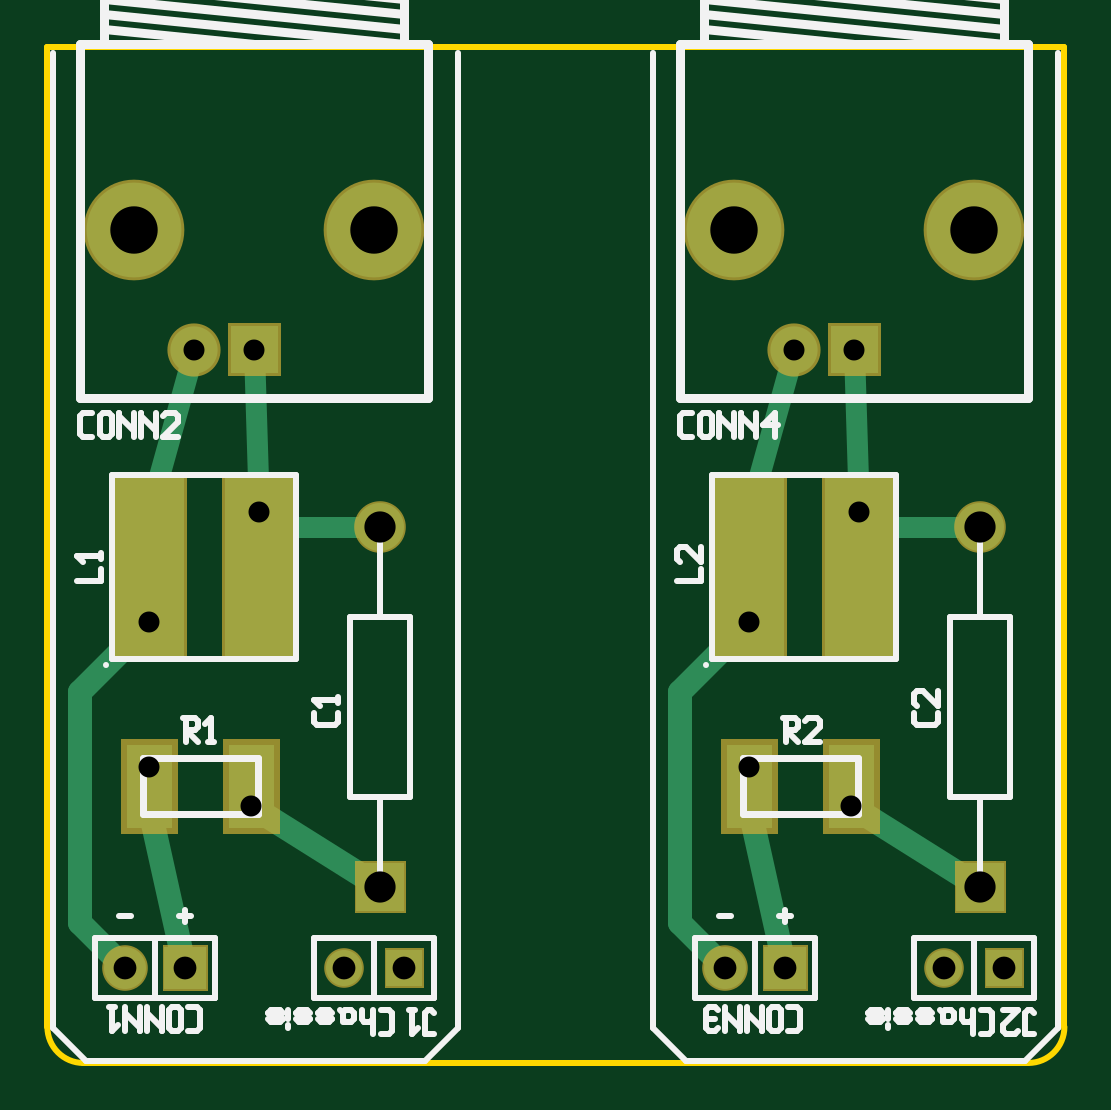
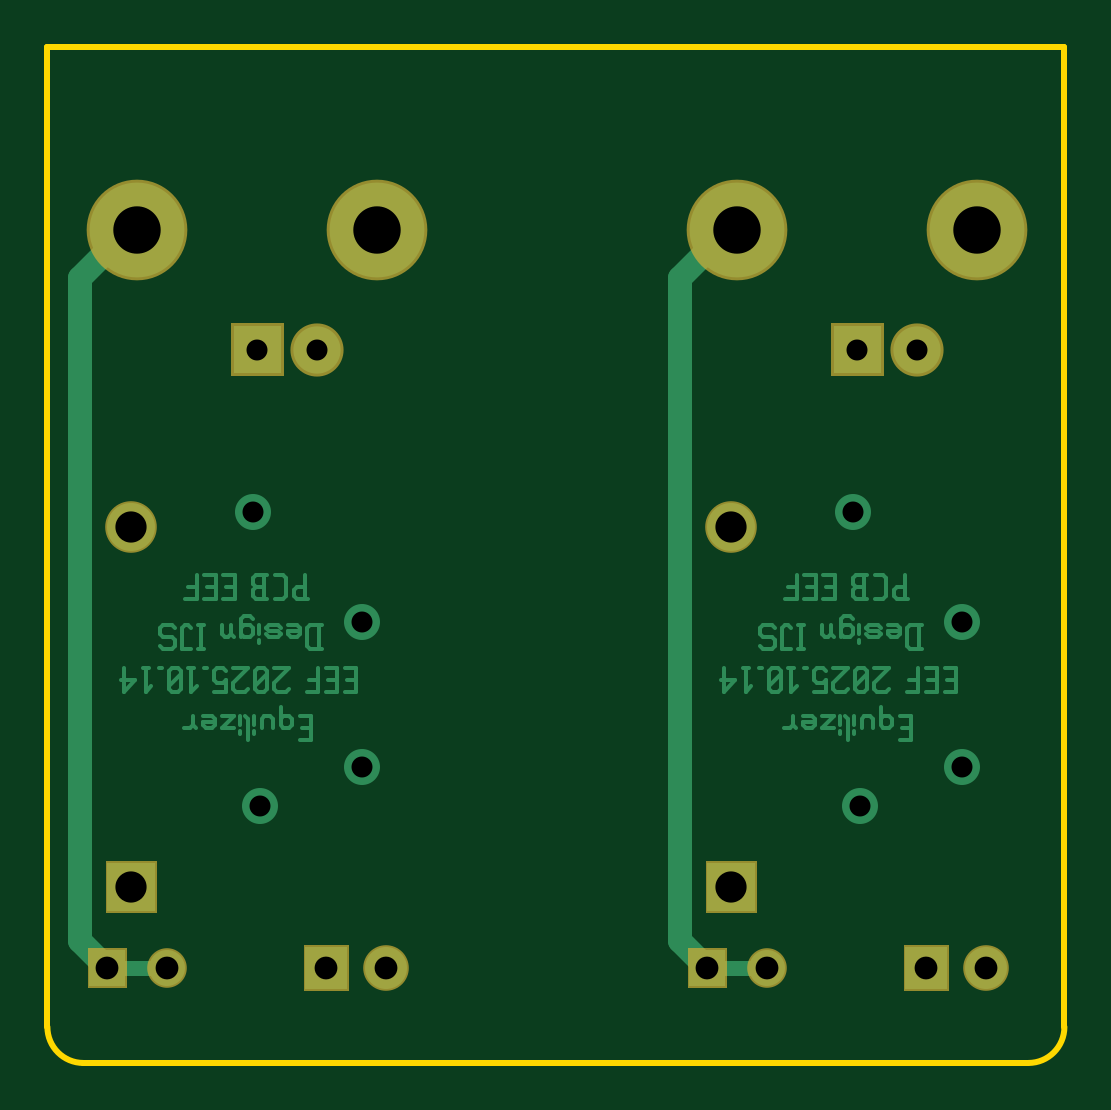
Circuit board: 10 layer files. Board 43.1 x 43.0 mm.
- bottom_copper: pair.gbl (12386 bytes)
- bottom_silk: pair.gbo (359 bytes)
- paste: pair.gbp (363 bytes)
- bottom_mask: pair.gbs (1382 bytes)
- outline: pair.gko (599 bytes)
- top_copper: pair.gtl (3128 bytes)
- top_silk: pair.gto (11393 bytes)
- paste: pair.gtp (986 bytes)
- top_mask: pair.gts (2020 bytes)
- drill: pair.xln (536 bytes)

=== bottom_copper: pair.gbl (12386 bytes, source omitted) ===
=== bottom_silk: pair.gbo ===
G04 start of page 2 for group 18 layer_idx 8 *
G04 Title: (unknown), bottom_silk *
G04 Creator: pcb-rnd 3.1.8-dev *
G04 CreationDate: 2025-10-15 01:59:16 UTC *
G04 For:  *
G04 Format: Gerber/RS-274X *
G04 PCB-Dimensions: [number-redacted] *
G04 PCB-Coordinate-Origin: lower left *
%MOIN*%
%FSLAX25Y25*%
%LNBOTTOM_SILK_NONE_18*%
%ADD89C,0.0004*%
M02*

=== paste: pair.gbp ===
G04 start of page 2 for group 19 layer_idx 13 *
G04 Title: (unknown), bottom_paste *
G04 Creator: pcb-rnd 3.1.8-dev *
G04 CreationDate: 2025-10-15 01:59:17 UTC *
G04 For:  *
G04 Format: Gerber/RS-274X *
G04 PCB-Dimensions: [number-redacted] *
G04 PCB-Coordinate-Origin: lower left *
%MOIN*%
%FSLAX25Y25*%
%LNBOTTOM_PASTE_NONE_19*%
%ADD103C,0.0004*%
M02*

=== bottom_mask: pair.gbs ===
G04 start of page 2 for group 17 layer_idx 11 *
G04 Title: (unknown), bottom_mask *
G04 Creator: pcb-rnd 3.1.8-dev *
G04 CreationDate: 2025-10-15 01:59:17 UTC *
G04 For:  *
G04 Format: Gerber/RS-274X *
G04 PCB-Dimensions: [number-redacted] *
G04 PCB-Coordinate-Origin: lower left *
%MOIN*%
%FSLAX25Y25*%
%LNBOTTOM_MASK_NONE_17*%
%ADD101C,0.0886*%
%ADD100C,0.0860*%
%ADD99C,0.0660*%
%ADD98C,0.0760*%
%ADD97C,0.0001*%
%ADD96C,0.1678*%
G54D96*X44000Y258500D03*
X84000D03*
X144000D03*
X184000D03*
G54D97*G36*
X48700Y139300D02*X56300D01*
Y131700D01*
X48700D01*
Y139300D01*
G37*
G54D98*X42500Y135500D03*
G54D99*X79000D03*
G54D97*G36*
X80700Y153300D02*X89300D01*
Y144700D01*
X80700D01*
Y153300D01*
G37*
G36*
X85700Y138800D02*X92300D01*
Y132200D01*
X85700D01*
Y138800D01*
G37*
G36*
X180700Y153300D02*X189300D01*
Y144700D01*
X180700D01*
Y153300D01*
G37*
G36*
X148700Y139300D02*X156300D01*
Y131700D01*
X148700D01*
Y139300D01*
G37*
G54D98*X142500Y135500D03*
G54D99*X179000D03*
G54D97*G36*
X185700Y138800D02*X192300D01*
Y132200D01*
X185700D01*
Y138800D01*
G37*
G54D100*X85000Y209000D03*
X185000D03*
G54D97*G36*
X59571Y242929D02*Y234071D01*
X68429D01*
Y242929D01*
X59571D01*
G37*
G54D101*X54000Y238500D03*
G54D97*G36*
X159571Y242929D02*Y234071D01*
X168429D01*
Y242929D01*
X159571D01*
G37*
G54D101*X154000Y238500D03*
M02*

=== outline: pair.gko ===
G04 start of page 2 for group 5 layer_idx 2 *
G04 Title: (unknown), global_outline *
G04 Creator: pcb-rnd 3.1.8-dev *
G04 CreationDate: 2025-10-15 01:59:17 UTC *
G04 For:  *
G04 Format: Gerber/RS-274X *
G04 PCB-Dimensions: [number-redacted] *
G04 PCB-Coordinate-Origin: lower left *
%MOIN*%
%FSLAX25Y25*%
%LNGLOBAL_BOUNDARY_UROUTE_5*%
%ADD104C,0.0100*%
G54D104*X29500Y289000D02*X199000D01*
X29500Y125640D02*Y289000D01*
X199000Y125640D02*Y289000D01*
X193000Y119640D02*X35500D01*
X29500Y125640D02*G75*G03X35500Y119640I6000J0D01*G01*
X193000D02*G75*G03X199000Y125640I0J6000D01*G01*
M02*

=== top_copper: pair.gtl ===
G04 start of page 2 for group 3 layer_idx 0 *
G04 Title: (unknown), top_copper *
G04 Creator: pcb-rnd 3.1.8-dev *
G04 CreationDate: 2025-10-15 01:59:16 UTC *
G04 For:  *
G04 Format: Gerber/RS-274X *
G04 PCB-Dimensions: [number-redacted] *
G04 PCB-Coordinate-Origin: lower left *
%MOIN*%
%FSLAX25Y25*%
%LNTOP_COPPER_NONE_3*%
%ADD22C,0.0520*%
%ADD21C,0.0380*%
%ADD20C,0.0790*%
%ADD19C,0.0787*%
%ADD18C,0.0800*%
%ADD17C,0.0700*%
%ADD16C,0.0600*%
%ADD15C,0.0001*%
%ADD14C,0.1580*%
%ADD13C,0.0250*%
%ADD12C,0.0400*%
%ADD11C,0.0350*%
G54D11*X64807Y211500D02*X64000Y238500D01*
X46500Y211500D02*X54000Y238500D01*
G54D12*X46500Y193193D02*Y193000D01*
G54D13*X67307Y209000D02*X64807Y211500D01*
G54D11*X85000Y209000D02*X67307D01*
G54D12*X46500Y193000D02*X35000Y181500D01*
Y143000D01*
X42500Y135500D01*
X85000Y149000D02*X63500Y162500D01*
X52500Y135500D02*X46500Y162500D01*
G54D11*X164807Y211500D02*X164000Y238500D01*
X146500Y211500D02*X154000Y238500D01*
G54D12*X146500Y193193D02*Y193000D01*
G54D13*X167307Y209000D02*X164807Y211500D01*
G54D11*X185000Y209000D02*X167307D01*
G54D12*X146500Y193000D02*X135000Y181500D01*
Y143000D01*
X142500Y135500D01*
X185000Y149000D02*X163500Y162500D01*
X152500Y135500D02*X146500Y162500D01*
G54D14*X44000Y258500D03*
X84000D03*
X144000D03*
X184000D03*
G54D15*G36*
X52216Y217216D02*X40784D01*
Y187476D01*
X52216D01*
Y217216D01*
G37*
G36*
X50200Y172600D02*X42800D01*
Y158800D01*
X50200D01*
Y172600D01*
G37*
G54D16*X46500Y168900D03*
Y193193D03*
G54D15*G36*
X70524Y217216D02*X59090D01*
Y187476D01*
X70524D01*
Y217216D01*
G37*
G36*
X67200Y172600D02*X59800D01*
Y158800D01*
X67200D01*
Y172600D01*
G37*
G54D16*X63500Y162500D03*
X64807Y211500D03*
G54D15*G36*
X49000Y139000D02*X56000D01*
Y132000D01*
X49000D01*
Y139000D01*
G37*
G54D17*X42500Y135500D03*
G54D16*X79000D03*
G54D15*G36*
X81000Y153000D02*X89000D01*
Y145000D01*
X81000D01*
Y153000D01*
G37*
G36*
X86000Y138500D02*X92000D01*
Y132500D01*
X86000D01*
Y138500D01*
G37*
G36*
X181000Y153000D02*X189000D01*
Y145000D01*
X181000D01*
Y153000D01*
G37*
G36*
X149000Y139000D02*X156000D01*
Y132000D01*
X149000D01*
Y139000D01*
G37*
G54D17*X142500Y135500D03*
G54D16*X179000D03*
G54D15*G36*
X150200Y172600D02*X142800D01*
Y158800D01*
X150200D01*
Y172600D01*
G37*
G54D16*X146500Y168900D03*
G54D15*G36*
X167200Y172600D02*X159800D01*
Y158800D01*
X167200D01*
Y172600D01*
G37*
G54D16*X163500Y162500D03*
G54D15*G36*
X186000Y138500D02*X192000D01*
Y132500D01*
X186000D01*
Y138500D01*
G37*
G54D18*X85000Y209000D03*
G54D15*G36*
X152216Y217216D02*X140784D01*
Y187476D01*
X152216D01*
Y217216D01*
G37*
G36*
X170524D02*X159090D01*
Y187476D01*
X170524D01*
Y217216D01*
G37*
G54D18*X185000Y209000D03*
G54D16*X146500Y193193D03*
X164807Y211500D03*
G54D15*G36*
X60063Y242437D02*Y234563D01*
X67937D01*
Y242437D01*
X60063D01*
G37*
G54D19*X54000Y238500D03*
G54D15*G36*
X160063Y242437D02*Y234563D01*
X167937D01*
Y242437D01*
X160063D01*
G37*
G54D19*X154000Y238500D03*
G54D20*G54D11*G54D21*G54D22*G54D21*G54D22*G54D21*G54D11*G54D21*G54D22*G54D11*M02*

=== top_silk: pair.gto (11393 bytes, source omitted) ===
=== paste: pair.gtp ===
G04 start of page 2 for group 0 layer_idx 12 *
G04 Title: (unknown), top_paste *
G04 Creator: pcb-rnd 3.1.8-dev *
G04 CreationDate: 2025-10-15 01:59:17 UTC *
G04 For:  *
G04 Format: Gerber/RS-274X *
G04 PCB-Dimensions: [number-redacted] *
G04 PCB-Coordinate-Origin: lower left *
%MOIN*%
%FSLAX25Y25*%
%LNTOP_PASTE_NONE_0*%
%ADD102C,0.0001*%
G54D102*G36*
X52216Y217216D02*X40784D01*
Y187476D01*
X52216D01*
Y217216D01*
G37*
G36*
X50200Y172600D02*X42800D01*
Y158800D01*
X50200D01*
Y172600D01*
G37*
G36*
X70524Y217216D02*X59090D01*
Y187476D01*
X70524D01*
Y217216D01*
G37*
G36*
X67200Y172600D02*X59800D01*
Y158800D01*
X67200D01*
Y172600D01*
G37*
G36*
X150200D02*X142800D01*
Y158800D01*
X150200D01*
Y172600D01*
G37*
G36*
X167200D02*X159800D01*
Y158800D01*
X167200D01*
Y172600D01*
G37*
G36*
X152216Y217216D02*X140784D01*
Y187476D01*
X152216D01*
Y217216D01*
G37*
G36*
X170524D02*X159090D01*
Y187476D01*
X170524D01*
Y217216D01*
G37*
M02*

=== top_mask: pair.gts ===
G04 start of page 2 for group 2 layer_idx 10 *
G04 Title: (unknown), top_mask *
G04 Creator: pcb-rnd 3.1.8-dev *
G04 CreationDate: 2025-10-15 01:59:17 UTC *
G04 For:  *
G04 Format: Gerber/RS-274X *
G04 PCB-Dimensions: [number-redacted] *
G04 PCB-Coordinate-Origin: lower left *
%MOIN*%
%FSLAX25Y25*%
%LNTOP_MASK_NONE_2*%
%ADD95C,0.0886*%
%ADD94C,0.0860*%
%ADD93C,0.0660*%
%ADD92C,0.0760*%
%ADD91C,0.0001*%
%ADD90C,0.1678*%
G54D90*X44000Y258500D03*
X84000D03*
X144000D03*
X184000D03*
G54D91*G36*
X52716Y217716D02*X40284D01*
Y186976D01*
X52716D01*
Y217716D01*
G37*
G36*
X51200Y173600D02*X41800D01*
Y157800D01*
X51200D01*
Y173600D01*
G37*
G36*
X71024Y217716D02*X58590D01*
Y186976D01*
X71024D01*
Y217716D01*
G37*
G36*
X68200Y173600D02*X58800D01*
Y157800D01*
X68200D01*
Y173600D01*
G37*
G36*
X48700Y139300D02*X56300D01*
Y131700D01*
X48700D01*
Y139300D01*
G37*
G54D92*X42500Y135500D03*
G54D93*X79000D03*
G54D91*G36*
X80700Y153300D02*X89300D01*
Y144700D01*
X80700D01*
Y153300D01*
G37*
G36*
X85700Y138800D02*X92300D01*
Y132200D01*
X85700D01*
Y138800D01*
G37*
G36*
X180700Y153300D02*X189300D01*
Y144700D01*
X180700D01*
Y153300D01*
G37*
G36*
X148700Y139300D02*X156300D01*
Y131700D01*
X148700D01*
Y139300D01*
G37*
G54D92*X142500Y135500D03*
G54D93*X179000D03*
G54D91*G36*
X151200Y173600D02*X141800D01*
Y157800D01*
X151200D01*
Y173600D01*
G37*
G36*
X168200D02*X158800D01*
Y157800D01*
X168200D01*
Y173600D01*
G37*
G36*
X185700Y138800D02*X192300D01*
Y132200D01*
X185700D01*
Y138800D01*
G37*
G54D94*X85000Y209000D03*
G54D91*G36*
X152716Y217716D02*X140284D01*
Y186976D01*
X152716D01*
Y217716D01*
G37*
G36*
X171024D02*X158590D01*
Y186976D01*
X171024D01*
Y217716D01*
G37*
G54D94*X185000Y209000D03*
G54D91*G36*
X59571Y242929D02*Y234071D01*
X68429D01*
Y242929D01*
X59571D01*
G37*
G54D95*X54000Y238500D03*
G54D91*G36*
X159571Y242929D02*Y234071D01*
X168429D01*
Y242929D01*
X159571D01*
G37*
G54D95*X154000Y238500D03*
M02*

=== drill: pair.xln ===
M48
INCH
T14C0.052
T13C0.038
T12C0.035
T11C0.079
%
T12
G05
X004650Y016890
X004650Y019319
X006350Y016250
X006481Y021150
X014650Y016890
X016350Y016250
X014650Y019319
X016481Y021150
X006400Y023850
X005400Y023850
X016400Y023850
X015400Y023850
T13
X005250Y013550
X004250Y013550
X007900Y013550
X008900Y013550
X015250Y013550
X014250Y013550
X017900Y013550
X018900Y013550
T14
X008500Y014900
X018500Y014900
X008500Y020900
X018500Y020900
T11
X004400Y025850
X008400Y025850
X014400Y025850
X018400Y025850
M30

